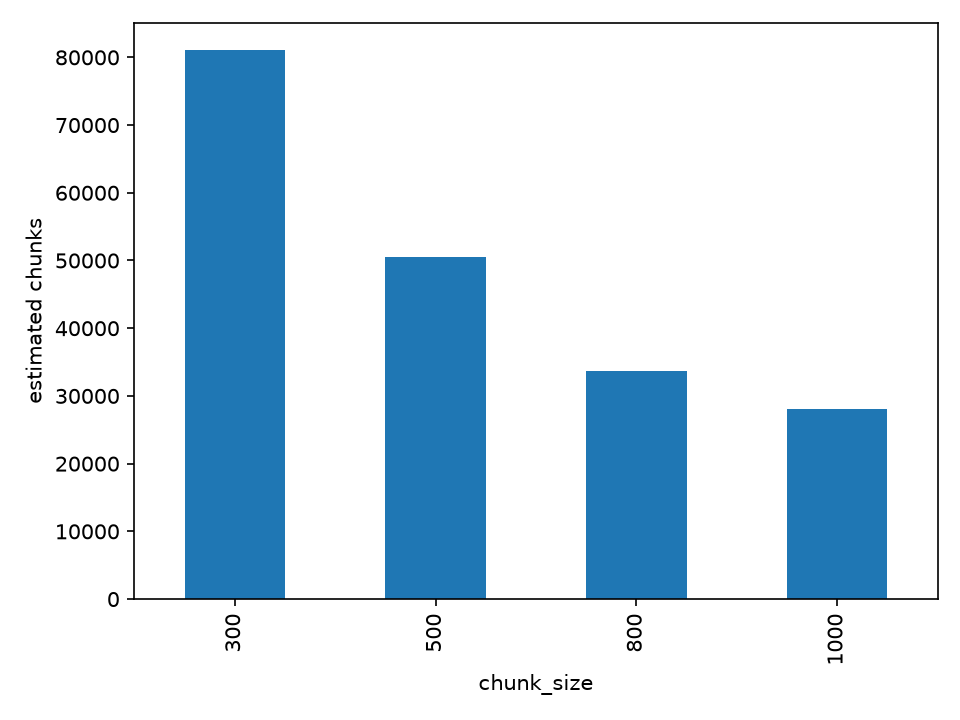

The data file committed next to this chart (first rows):
chunk_size, overlap, estimated_chunks, embedding_raw_gib, supabase_rows, actual_chunks
300, 30, 81092, 0.3093, 81092, 95350
500, 50, 50568, 0.1929, 50568, 59987
800, 80, 33665, 0.1284, 33665, 39226
1000, 100, 28069, 0.1071, 28069, 32215
